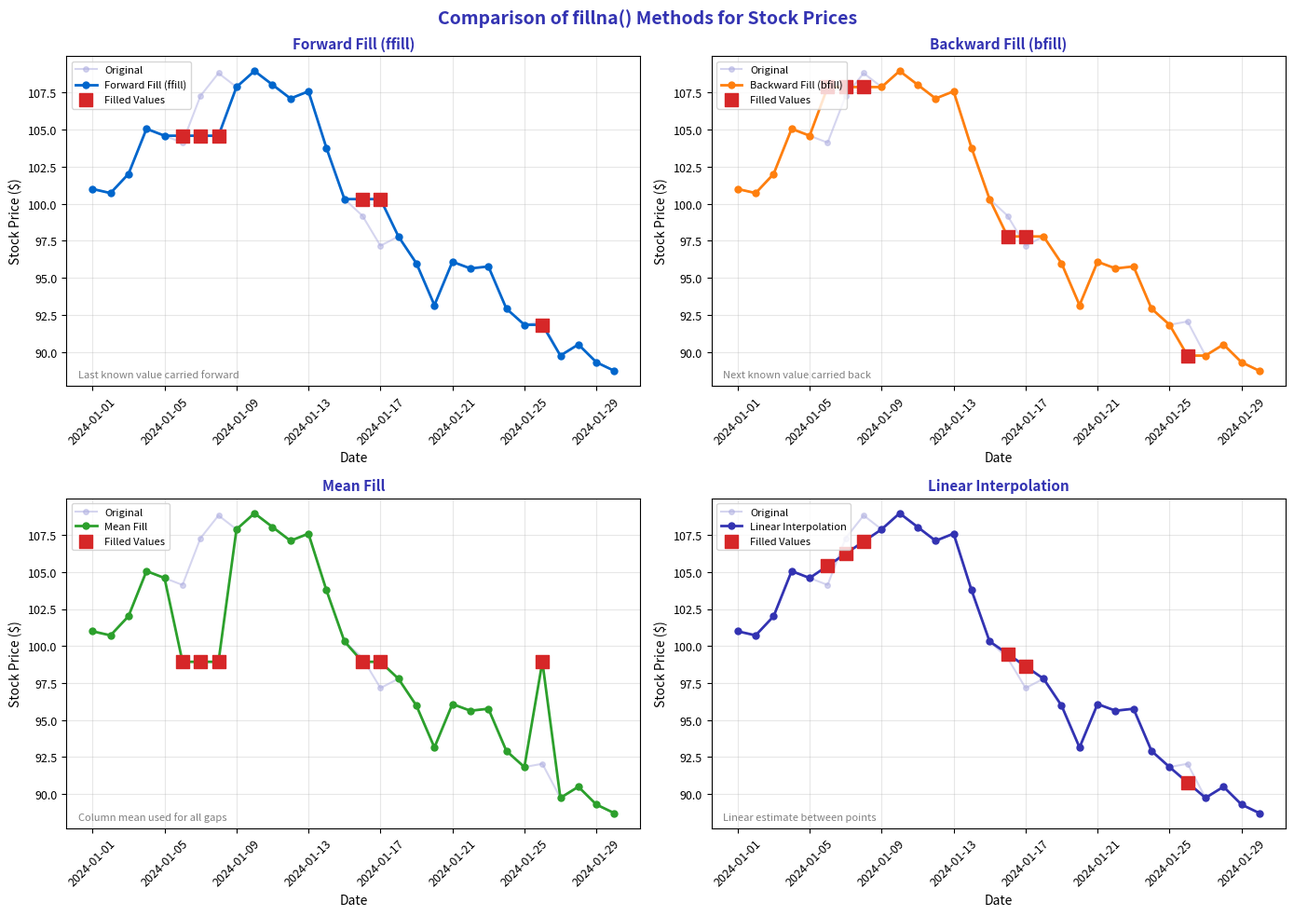

The script that saved this image: (Note: this script raises an exception after producing the figure.)
"""Fillna Methods - Comparison of different fill strategies for stock prices"""
import matplotlib.pyplot as plt
import numpy as np
import pandas as pd
from pathlib import Path

# Standard matplotlib configuration
plt.rcParams.update({
    'font.size': 10,
    'axes.labelsize': 10,
    'axes.titlesize': 11,
    'xtick.labelsize': 9,
    'ytick.labelsize': 9,
    'legend.fontsize': 9,
    'figure.figsize': (10, 6),
    'figure.dpi': 150
})

# Course colors
MLPURPLE = '#3333B2'
MLLAVENDER = '#ADADE0'
MLBLUE = '#0066CC'
MLORANGE = '#FF7F0E'
MLGREEN = '#2CA02C'
MLRED = '#D62728'

# Generate synthetic stock price data with gaps
np.random.seed(42)
n_days = 30
dates = pd.date_range('2024-01-01', periods=n_days, freq='D')

# Base price with trend
prices = 100 + np.cumsum(np.random.randn(n_days) * 2)
original = prices.copy()

# Create gaps
gap_indices = [5, 6, 7, 15, 16, 25]
prices_with_gaps = prices.copy()
prices_with_gaps[gap_indices] = np.nan

# Apply different fill methods
df = pd.DataFrame({'Original': original, 'With_Gaps': prices_with_gaps}, index=dates)
df['Forward_Fill'] = df['With_Gaps'].ffill()
df['Backward_Fill'] = df['With_Gaps'].bfill()
df['Mean_Fill'] = df['With_Gaps'].fillna(df['With_Gaps'].mean())
df['Interpolate'] = df['With_Gaps'].interpolate(method='linear')

# Create comparison plot
fig, axes = plt.subplots(2, 2, figsize=(14, 10))
fig.suptitle('Comparison of fillna() Methods for Stock Prices', fontsize=14, fontweight='bold', color=MLPURPLE)

methods = [
    ('Forward_Fill', 'Forward Fill (ffill)', 'Last known value carried forward', MLBLUE),
    ('Backward_Fill', 'Backward Fill (bfill)', 'Next known value carried back', MLORANGE),
    ('Mean_Fill', 'Mean Fill', 'Column mean used for all gaps', MLGREEN),
    ('Interpolate', 'Linear Interpolation', 'Linear estimate between points', MLPURPLE)
]

for ax, (col, title, desc, color) in zip(axes.flat, methods):
    # Plot original as dotted
    ax.plot(dates, original, 'o-', color=MLLAVENDER, alpha=0.5, label='Original', markersize=4)

    # Plot filled data
    ax.plot(dates, df[col], 'o-', color=color, label=title, markersize=5, linewidth=2)

    # Highlight filled points
    filled_mask = df['With_Gaps'].isna()
    ax.scatter(dates[filled_mask], df[col][filled_mask],
               color=MLRED, s=100, zorder=5, marker='s', label='Filled Values')

    ax.set_title(f'{title}', fontsize=11, fontweight='bold', color=MLPURPLE)
    ax.set_xlabel('Date', fontsize=10)
    ax.set_ylabel('Stock Price ($)', fontsize=10)
    ax.legend(loc='upper left', fontsize=8)
    ax.tick_params(axis='x', rotation=45)

    # Add description
    ax.text(0.02, 0.02, desc, transform=ax.transAxes, fontsize=8,
            style='italic', color='gray', va='bottom')

    ax.grid(True, alpha=0.3)

plt.tight_layout()
plt.savefig(Path(__file__).parent / 'chart.pdf', dpi=300, bbox_inches='tight')
plt.close()
